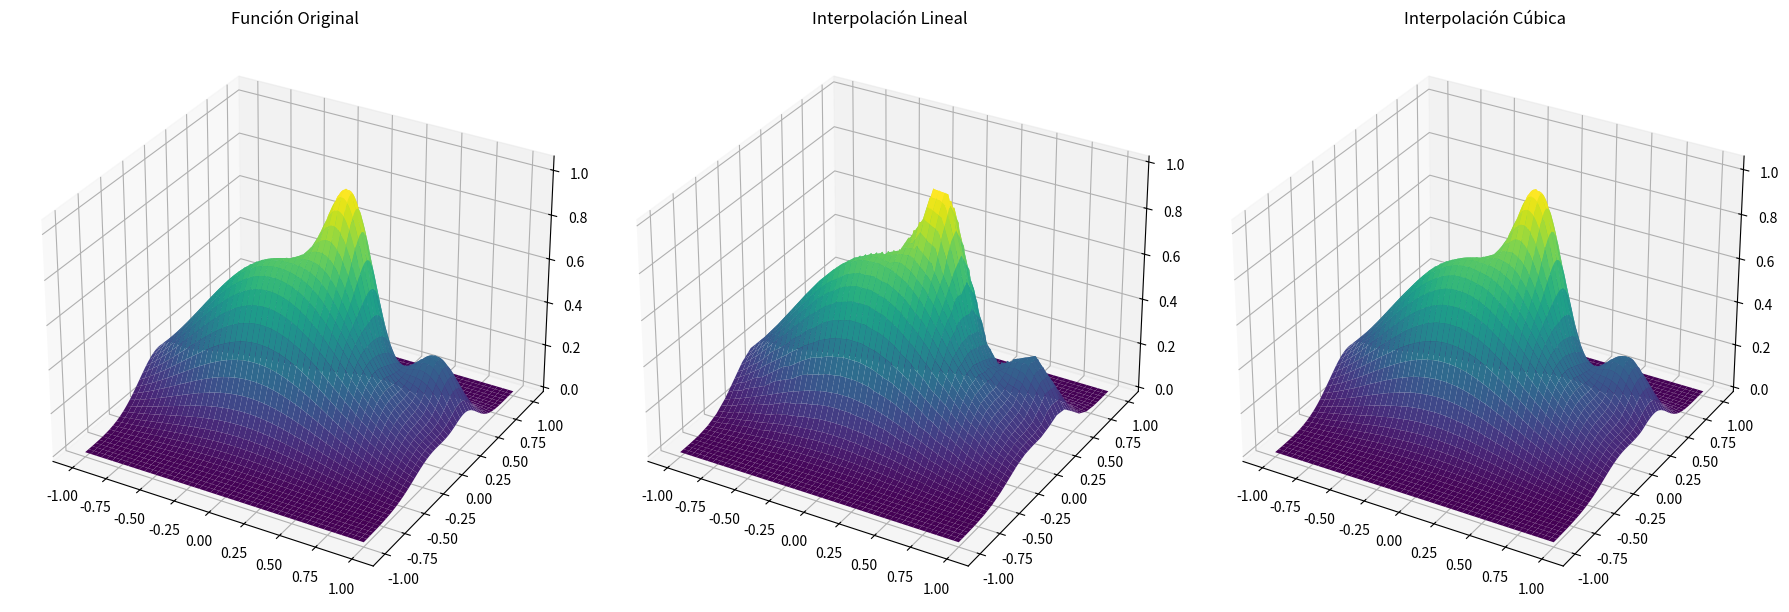
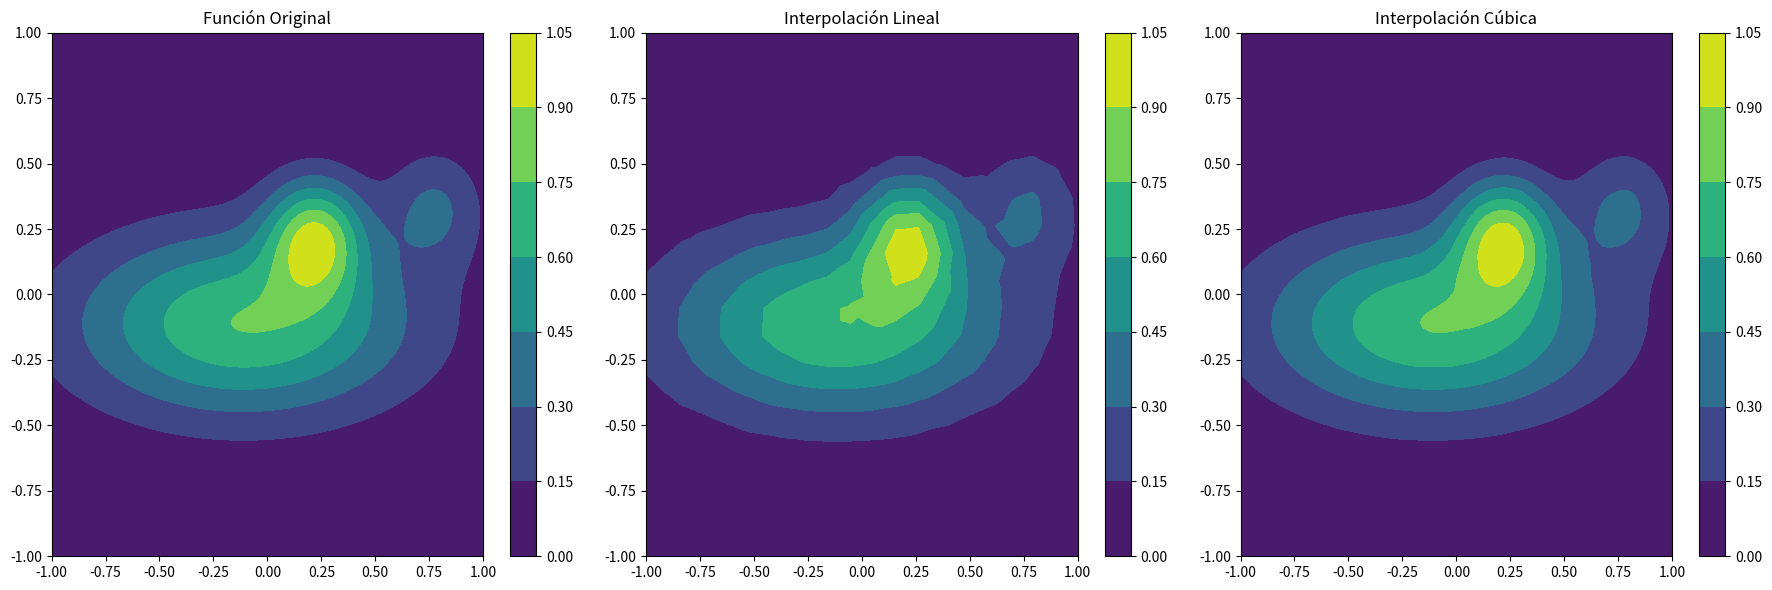

Write Python code to recreate these figures, in order.
import numpy as np
import matplotlib.pyplot as plt
from scipy.interpolate import griddata
from mpl_toolkits.mplot3d import Axes3D

def f2(x1, x2):
    term1 = 0.75 * np.exp(-((9 * x1 - 2)**2 / 4) - ((9 * x2 - 2)**2 / 4))
    term2 = 0.75 * np.exp(-((9 * x1 + 1)**2 / 49) - ((9 * x2 + 1)**2 / 10))
    term3 = 0.5 * np.exp(-((9 * x1 - 7)**2 / 4) - ((9 * x2 - 3)**2 / 4))
    term4 = -0.2 * np.exp(-((9 * x1 - 7)**2 / 4) - ((9 * x2 - 3)**2 / 4))
    
    return term1 + term2 + term3 + term4

# Puntos equiespaciados
n_points = 20
x_eq = np.linspace(-1, 1, n_points)
y_eq = np.linspace(-1, 1, n_points)
x1_eq, x2_eq = np.meshgrid(x_eq, y_eq)
z_eq = f2(x1_eq, x2_eq)

# Puntos de evaluación INTERMEDIOS (que no coincidan con los NODOS)
puntosIntermedios = np.linspace(-1, 1, 500)
x1_inter, x2_inter = np.meshgrid(puntosIntermedios, puntosIntermedios)
z_inter = f2(x1_inter, x2_inter)

# Interpolaciones
points = np.array([x1_eq.flatten(), x2_eq.flatten()]).T
values = z_eq.flatten()
grid_x, grid_y = np.mgrid[-1:1:500j, -1:1:500j]

# lineal
z_linear_interpol = griddata(points, values, (grid_x, grid_y), method='linear')

# cúbica
z_cubic_interpol = griddata(points, values, (grid_x, grid_y), method='cubic')

""" GRÁFICOS 3D """
fig = plt.figure(figsize=(18, 6))

# f2
ax1 = fig.add_subplot(131, projection='3d')
ax1.plot_surface(x1_inter, x2_inter, z_inter, cmap='viridis')
ax1.set_title('Función Original')

# lineal
ax2 = fig.add_subplot(132, projection='3d')
ax2.plot_surface(grid_x, grid_y, z_linear_interpol, cmap='viridis')
ax2.set_title('Interpolación Lineal')

# cúbica
ax3 = fig.add_subplot(133, projection='3d')
ax3.plot_surface(grid_x, grid_y, z_cubic_interpol, cmap='viridis')
ax3.set_title('Interpolación Cúbica')

plt.tight_layout()
plt.show()

""" GRÁFICOS """
plt.figure(figsize=(18, 6))

plt.subplot(1, 3, 1) # Función original
plt.contourf(x1_inter, x2_inter, z_inter, cmap='viridis')
plt.title('Función Original')
plt.colorbar()

plt.subplot(1, 3, 2) # Interpolación lineal
plt.contourf(grid_x, grid_y, z_linear_interpol, cmap='viridis')
plt.title('Interpolación Lineal')
plt.colorbar()

plt.subplot(1, 3, 3) # Interpolación cúbica
plt.contourf(grid_x, grid_y, z_cubic_interpol, cmap='viridis')
plt.title('Interpolación Cúbica')
plt.colorbar()

plt.tight_layout()
plt.show()